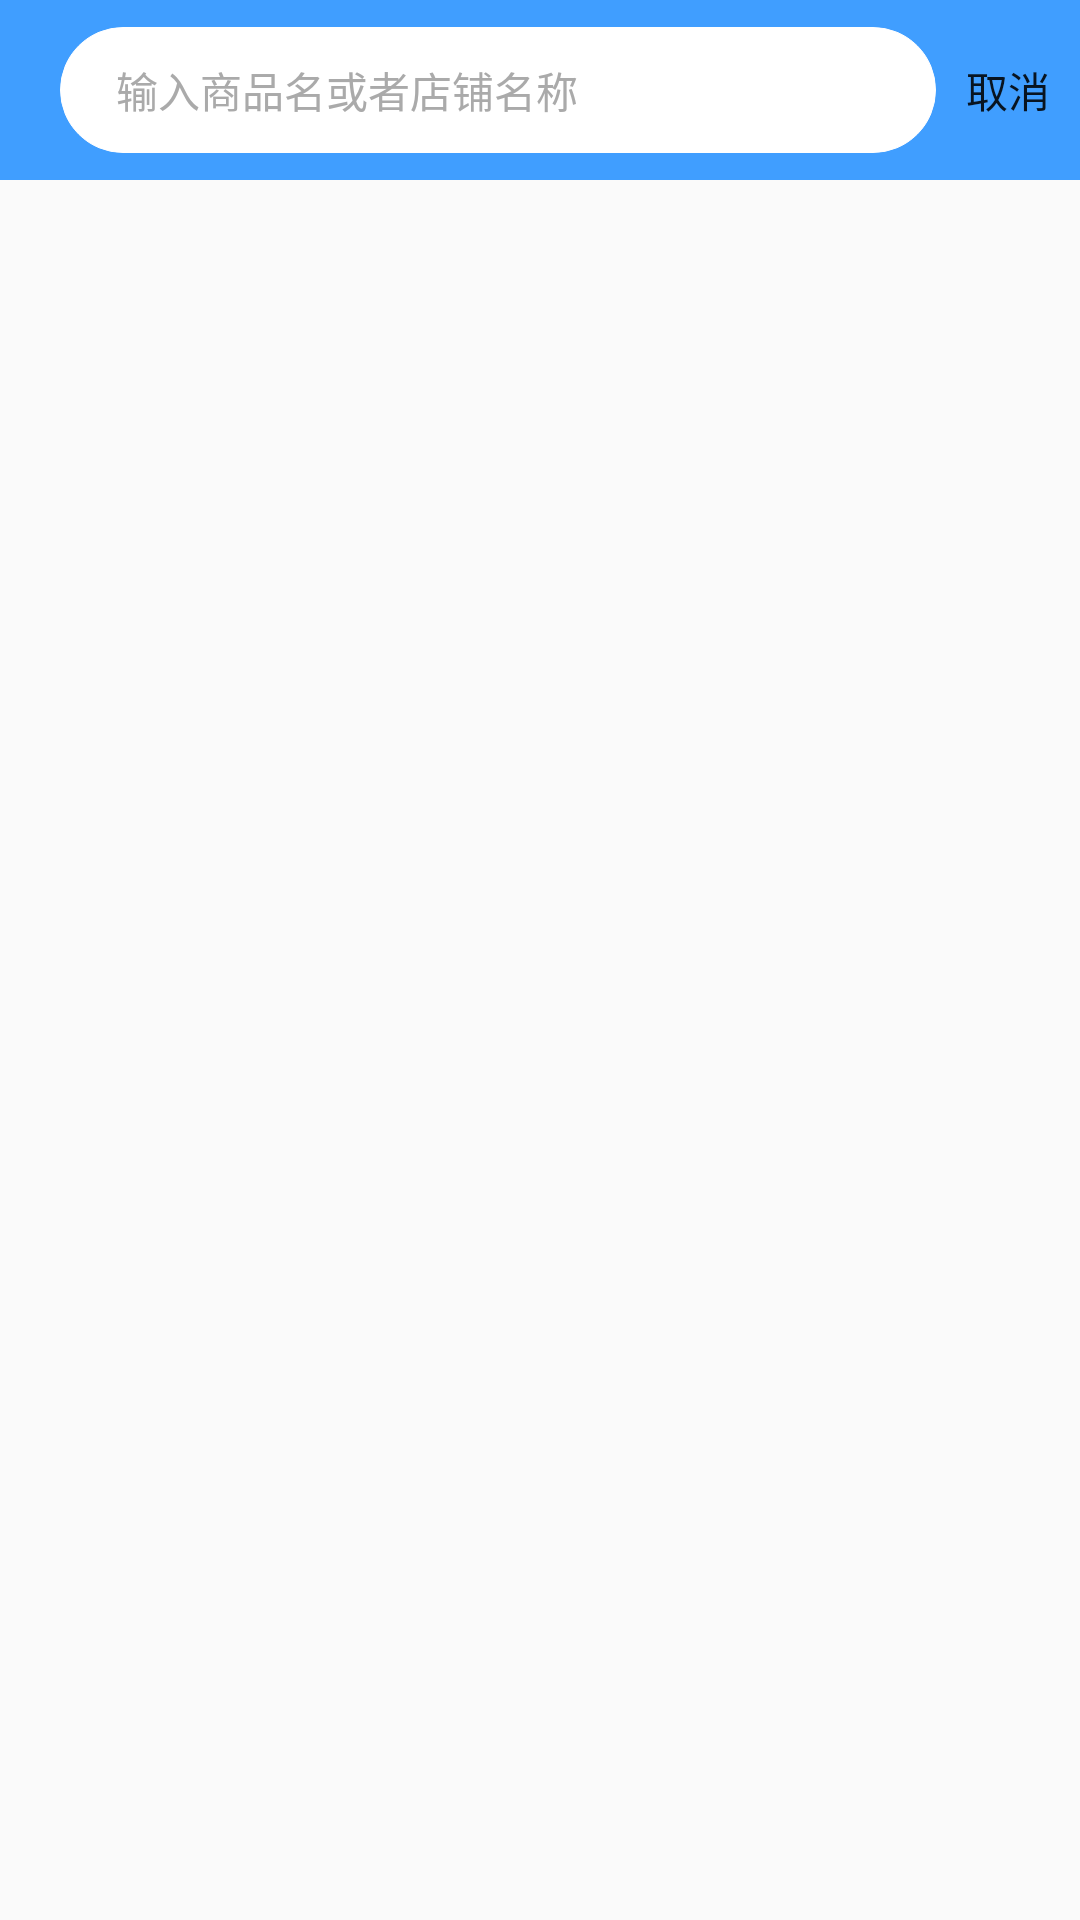

This screen was rendered from an Android layout file. Write that file and the resources it references.
<!-- AndroidManifest.xml: application theme AppTheme -->
<!-- res/layout/activity_search.xml -->
<?xml version="1.0" encoding="utf-8"?>
<LinearLayout xmlns:android="http://schemas.android.com/apk/res/android"
    xmlns:app="http://schemas.android.com/apk/res-auto"
    android:orientation="vertical"
    android:layout_width="match_parent"
    android:layout_height="match_parent">

    <LinearLayout
        android:id="@+id/include"
        android:layout_width="match_parent"
        android:layout_height="60dp"
        android:background="@color/colorPrimary"
        android:orientation="horizontal"
        app:layout_constraintBottom_toTopOf="@+id/recycleView"
        app:layout_constraintEnd_toEndOf="parent"
        app:layout_constraintStart_toStartOf="parent"
        app:layout_constraintTop_toTopOf="parent"
        app:layout_constraintVertical_bias="0.0">

        <LinearLayout
            android:id="@+id/rl_search_layout"
            android:layout_width="wrap_content"
            android:layout_height="wrap_content"
            android:layout_gravity="center"
            android:layout_marginLeft="20dp"
            android:background="@drawable/layout_yuan"
            android:focusable="true"
            android:focusableInTouchMode="true"
            android:foregroundGravity=""
            android:gravity="center"
            android:orientation="horizontal">

            <ImageView
                android:id="@+id/iv_back"
                android:layout_width="wrap_content"
                android:layout_height="match_parent"
                android:layout_margin="5dp"
                android:src="@drawable/icon_search_white" />

            <EditText
                android:id="@+id/et_search"
                android:layout_width="280dp"
                android:layout_height="40dp"
                android:background="@drawable/layout_yuan"
                android:hint="  输入商品名或者店铺名称"
                android:imeOptions="actionSearch"
                android:textColor="@color/black3"
                android:textColorHint="@color/gray_aaaaaa"
                android:textSize="14sp" />
        </LinearLayout>

        <Button
            android:id="@+id/cancel"
            style="?android:attr/borderlessButtonStyle"
            android:layout_width="wrap_content"
            android:layout_height="wrap_content"
            android:layout_weight="1"
            android:layout_gravity="center"
            android:background="@drawable/button_yuan"
            android:text="取消" />


    </LinearLayout>
</LinearLayout>
<!-- resources referenced by this layout -->
<resources>
  <color name="black3">#000</color>
  <color name="colorPrimary">#409EFF</color>
  <color name="gray_aaaaaa">#aaaaaa</color>
  <!-- drawable button_yuan (drawable-hdpi) -->
  <?xml version="1.0" encoding="utf-8"?>
  <shape xmlns:android="http://schemas.android.com/apk/res/android" >
  
      //这里是Linearlayout布局的背景颜色
      <solid android:color="@color/colorPrimary" />
      //这里是设置边框线的粗细和颜色
      <stroke
          android:width="0.03dp"
          android:color="@color/colorPrimary" />
      <padding
          android:bottom="1dp"
          android:left="1dp"
          android:right="1dp"
          android:top="1dp" />
  
  
  
  </shape>
  <!-- drawable layout_yuan (drawable) -->
  <?xml version="1.0" encoding="utf-8"?>
  <shape xmlns:android="http://schemas.android.com/apk/res/android" >
      //这里是Linearlayout布局的背景颜色
      <solid android:color="#FFFFFF" />
      //这里是设置边框线的粗细和颜色
      <stroke
          android:width="0.03dp"
          android:color="@color/write" />
      <padding
          android:bottom="1dp"
          android:left="1dp"
          android:right="1dp"
          android:top="1dp" />
      //角的话，里边有参数可以单独设置
      <corners android:radius="50dp" />
  
  </shape>
  <style name="AppTheme" parent="Theme.AppCompat.Light.DarkActionBar">
          
          <item name="colorPrimary">@color/colorPrimary</item>
          <item name="colorPrimaryDark">@color/colorPrimaryDark</item>
          <item name="colorAccent">@color/colorAccent</item>
  
          <item name="windowActionBar">false</item>
          <item name="windowNoTitle">true</item>
      </style>
  <color name="write">#fff</color>
  <color name="colorPrimaryDark">#409EFF</color>
  <color name="colorAccent">#F56C6C</color>
</resources>
